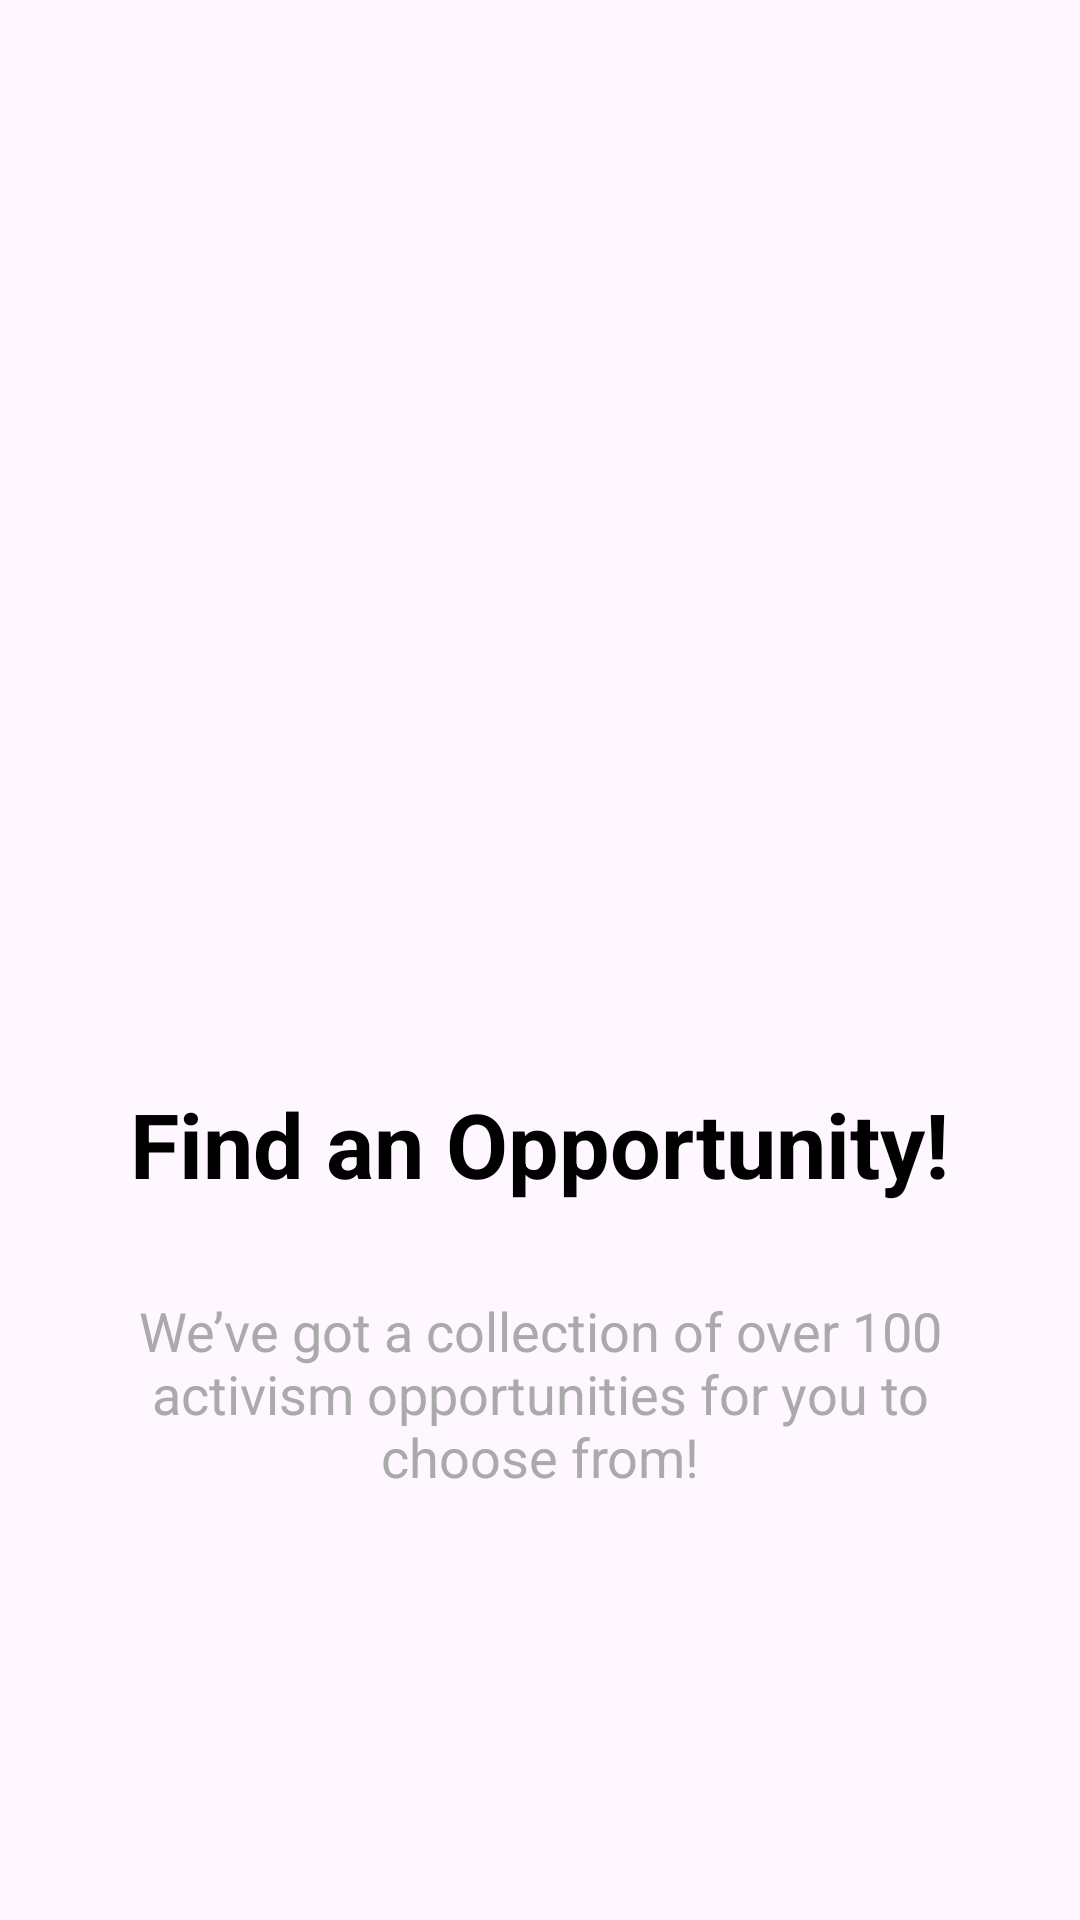

Layout XML and referenced resources for this Android screen:
<!-- AndroidManifest.xml: application theme Theme.Yamenandroidacteen -->
<!-- res/layout/fragment_activist_slide1.xml -->
<?xml version="1.0" encoding="utf-8"?>
<FrameLayout xmlns:android="http://schemas.android.com/apk/res/android"
    xmlns:tools="http://schemas.android.com/tools"
    android:layout_width="match_parent"
    android:layout_height="match_parent"
    android:id="@+id/activistSlide1"
    tools:context=".slideshow.slideshowactivist.ActivistSlide1Fragment">

    <androidx.constraintlayout.widget.ConstraintLayout
        xmlns:app="http://schemas.android.com/apk/res-auto"
        android:layout_width="match_parent"
        android:layout_height="match_parent"
 >

        <LinearLayout
            android:layout_width="match_parent"
            android:layout_height="match_parent"
            android:orientation="vertical"
            android:gravity="center"
           >



            <ImageView
                android:id="@+id/imageView"
                android:layout_width="match_parent"
                android:layout_height="189dp"
                android:layout_marginTop="20dp"
                android:layout_marginBottom="30dp"
                app:srcCompat="@drawable/findonboard" />

            <TextView
                android:id="@+id/welcomeTV"
                android:layout_width="wrap_content"
                android:layout_height="wrap_content"
                android:layout_marginBottom="10dp"
                android:text="Find an Opportunity!"
                android:textColor="@android:color/black"
                android:textSize="30sp"
                android:textStyle="bold" />


            <TextView
                android:id="@+id/descriptionTV"
                android:layout_width="wrap_content"
                android:layout_height="wrap_content"
                android:layout_margin="20dp"
                android:layout_marginBottom="100dp"
                android:gravity="center"
                android:text="We’ve got a collection of over 100 activism opportunities for you to choose from!"
                android:textColor="@android:color/darker_gray"
                android:textSize="18sp"
               />

            
        </LinearLayout>

    </androidx.constraintlayout.widget.ConstraintLayout>
</FrameLayout>
<!-- resources referenced by this layout -->
<resources>
  <style name="Theme.Yamenandroidacteen" parent="Base.Theme.Yamenandroidacteen" />
  <style name="Base.Theme.Yamenandroidacteen" parent="Theme.Material3.Light.NoActionBar">
          
          
          <item name="android:forceDarkAllowed" tools:targetApi="q">false</item>
  
      </style>
</resources>
